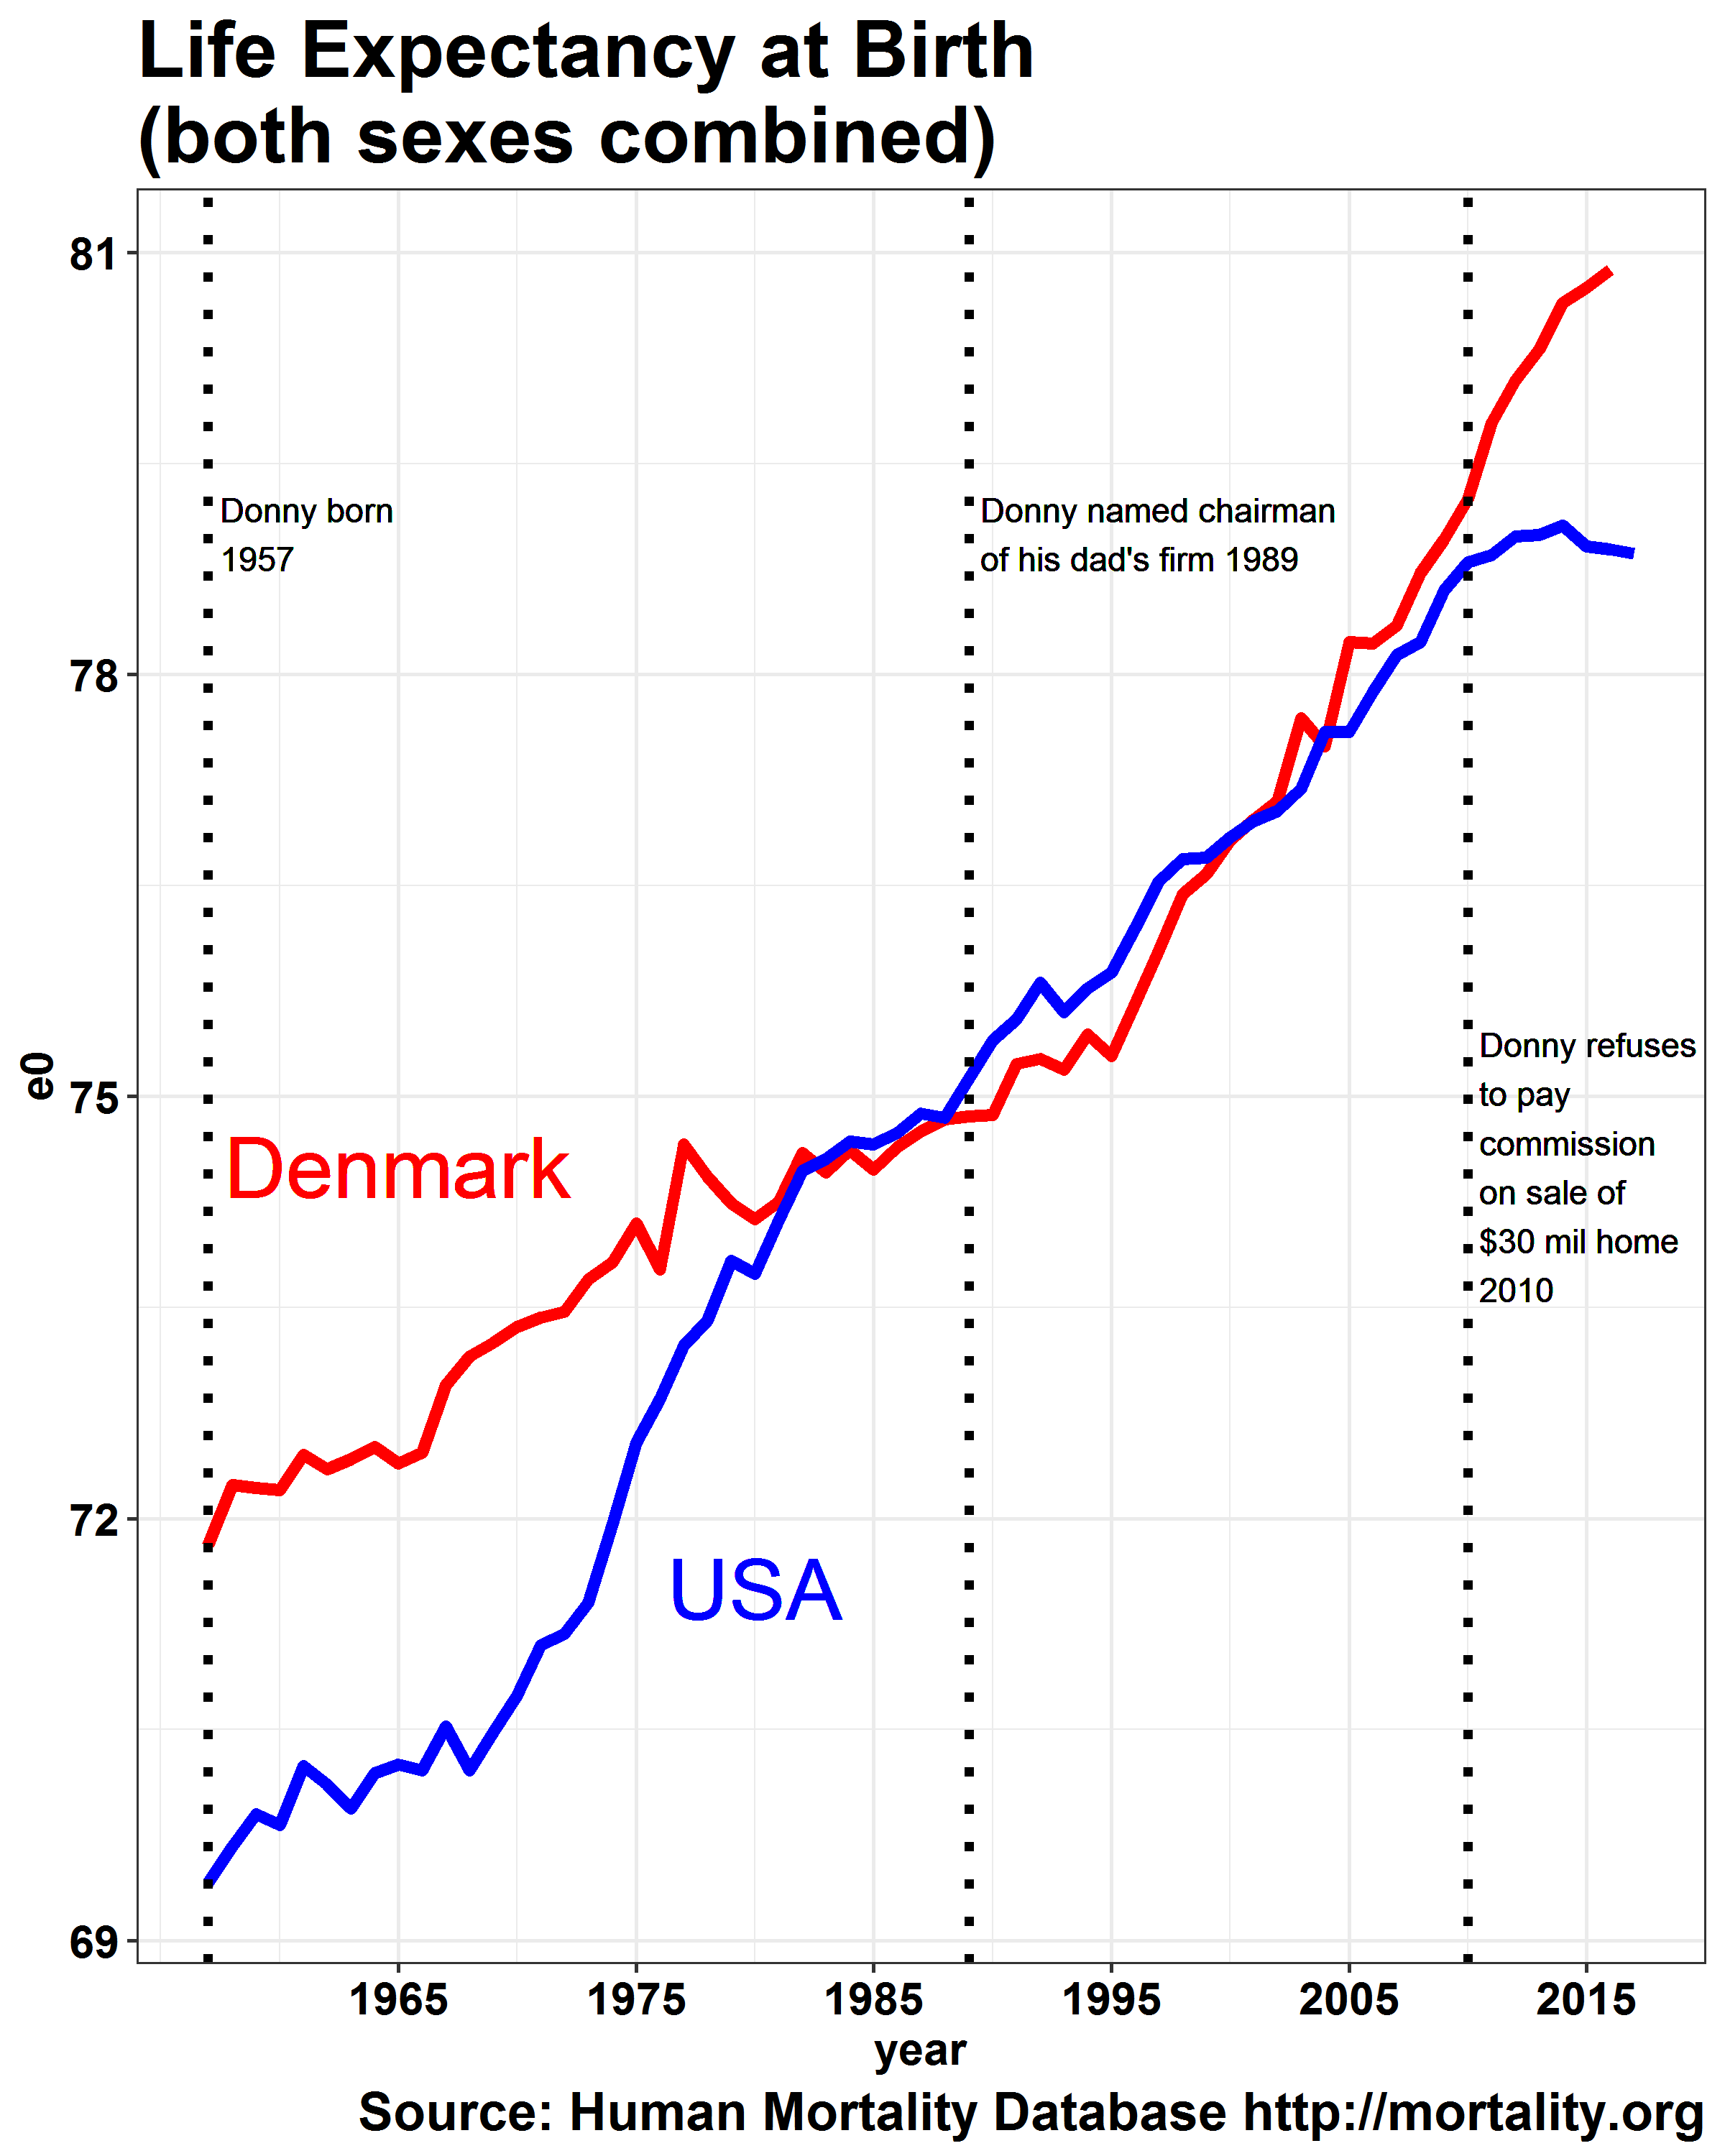

Write the R code that produced this figure.

library(tidyverse)

# data from https://data.worldbank.org/indicator/SP.DYN.LE00.IN?locations=DK-US

D = read_csv('donny-deutsch-data.csv', skip=2) 

theme_carl <- function () { 
  theme_bw(base_size=13) %+replace% 
    theme(
      title      = element_text(size=22, face='bold', hjust =0.5),
      axis.text  = element_text(size=15, face='bold'),
      axis.title = element_text(size=15, face='bold')
    )
}

ggplot(data=D) +
  aes(x=year, y=e0, color=country) +
  geom_line(lwd=2) +
  scale_color_manual(values=c('red','blue')) +
  scale_x_continuous(breaks=seq(1965,2015,10)) +
  guides(color=FALSE) +
  geom_text(x=1965,y=74.5,label='Denmark', color='red', size=10) +
  geom_text(x=1980,y=71.5,label='USA', color='blue', size=10) +
  labs(title='Life Expectancy at Birth\n(both sexes combined)',
       caption='Source: Human Mortality Database http://mortality.org') +
  geom_vline(xintercept=c(1957,1989,2010),lty='dotted',lwd=1.5) +
  geom_text(x=1957.5,y=79,label='Donny born\n1957',hjust=0, size=4,color='black') +
  geom_text(x=1989.5,y=79,label='Donny named chairman\nof his dad\'s firm 1989',hjust=0, size=4,color='black') +
  geom_text(x=2010.5,y=74.5,label='Donny refuses\nto pay\ncommission\non sale of\n$30 mil home\n2010',hjust=0, size=4,color='black') +
  theme_carl()


ggsave('donny-deutsch-denmark.png',
       height=10, width=8, units='in', dpi=300)
